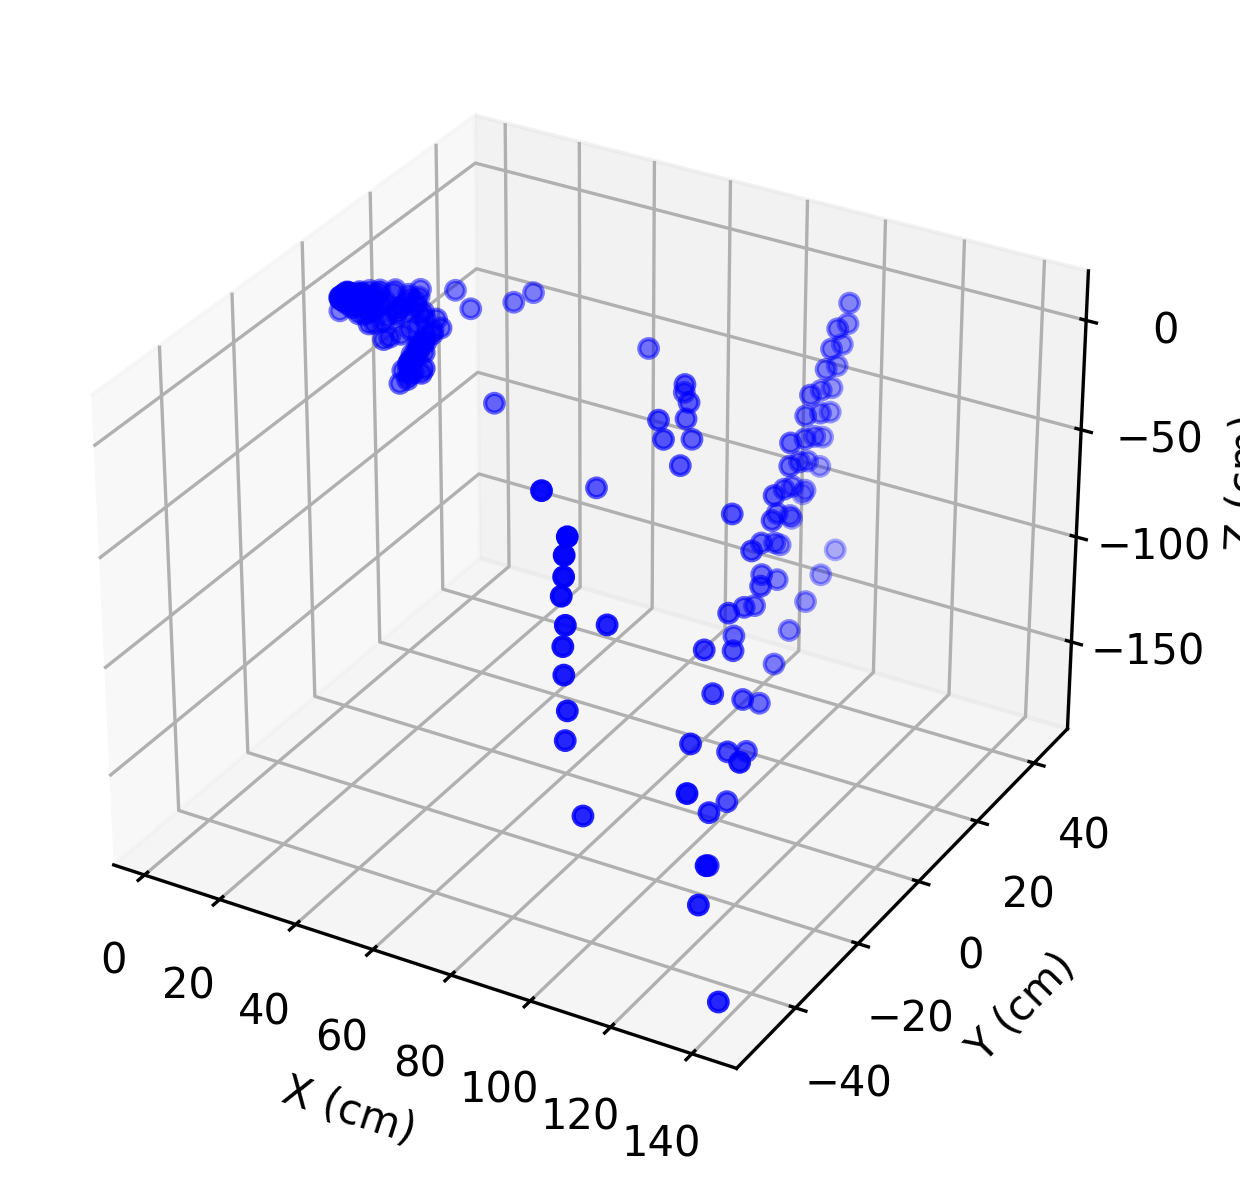

Source data for this figure (header and first rows):
X, Y, Z, Distance, Pan, Tilt
2.33, -1.087, -3.064, 4, -25, -50
140.7, -51.22, -178.5, 233, -20, -50
123.6, -33.11, -152.4, 199, -15, -50
118.4, -20.87, -143.3, 187, -10, -50
114.6, -10.03, -137.1, 179, -5, -50
109.9, 0.0, -131, 171, 0, -50
106.3, 9.3, -127.2, 166, 5, -50
103.2, 18.19, -124.9, 163, 10, -50
100.6, 26.95, -124.1, 162, 15, -50
97.85, 35.62, -124.1, 162, 20, -50
94.96, 44.28, -124.9, 163, 25, -50
105.7, -49.31, -116.7, 165, -25, -45
133.6, -48.61, -142.1, 201, -20, -45
123.6, -33.13, -128, 181, -15, -45
118.4, -20.87, -120.2, 170, -10, -45
113.4, -9.922, -113.8, 161, -5, -45
103.2, 0.0, -103.2, 146, 0, -45
101.4, 8.874, -101.8, 144, 5, -45
100.3, 17.68, -101.8, 144, 10, -45
94.94, 25.44, -98.29, 139, 15, -45
91.7, 33.37, -97.58, 138, 20, -45
88.44, 41.24, -97.58, 138, 25, -45
98.59, -45.97, -91.28, 142, -25, -40
136.1, -49.52, -121.5, 189, -20, -40
117.7, -31.52, -102.2, 159, -15, -40
113.9, -20.09, -97.06, 151, -10, -40
110.7, -9.681, -93.2, 145, -5, -40
105.7, 0.0, -88.7, 138, 0, -40
103, 9.013, -86.78, 135, 5, -40
99.58, 17.56, -84.85, 132, 10, -40
96.93, 25.97, -84.21, 131, 15, -40
94.3, 34.32, -84.21, 131, 20, -40
91.64, 42.73, -84.85, 132, 25, -40
99.48, -46.39, -76.86, 134, -25, -35
129.3, -47.07, -96.36, 168, -20, -35
132.9, -35.62, -96.36, 168, -15, -35
111.3, -19.63, -79.15, 138, -10, -35
109.3, -9.567, -76.86, 134, -5, -35
109.8, 0.0, -76.86, 134, 0, -35
102.8, 8.996, -72.27, 126, 5, -35
100, 17.64, -71.12, 124, 10, -35
97.32, 26.08, -70.55, 123, 15, -35
94.68, 34.46, -70.55, 123, 20, -35
92.06, 42.93, -71.12, 124, 25, -35
98.11, -45.75, -62.5, 125, -25, -30
25.23, -9.182, -15.5, 31, -20, -30
23.42, -6.276, -14, 28, -15, -30
23.03, -4.06, -13.5, 27, -10, -30
73.33, -6.416, -42.5, 85, -5, -30
107.4, 0.0, -62, 124, 0, -30
105.3, 9.208, -61, 122, 5, -30
101.5, 17.9, -59.5, 119, 10, -30
98.71, 26.45, -59, 118, 15, -30
96.03, 34.95, -59, 118, 20, -30
93.4, 43.55, -59.5, 119, 25, -30
97.75, -45.58, -50.29, 119, -25, -25
101.3, -36.89, -50.29, 119, -20, -25
25.39, -6.803, -12.26, 29, -15, -25
24.1, -4.249, -11.41, 27, -10, -25
45.14, -3.949, -21.13, 50, -5, -25
... 171 more rows
